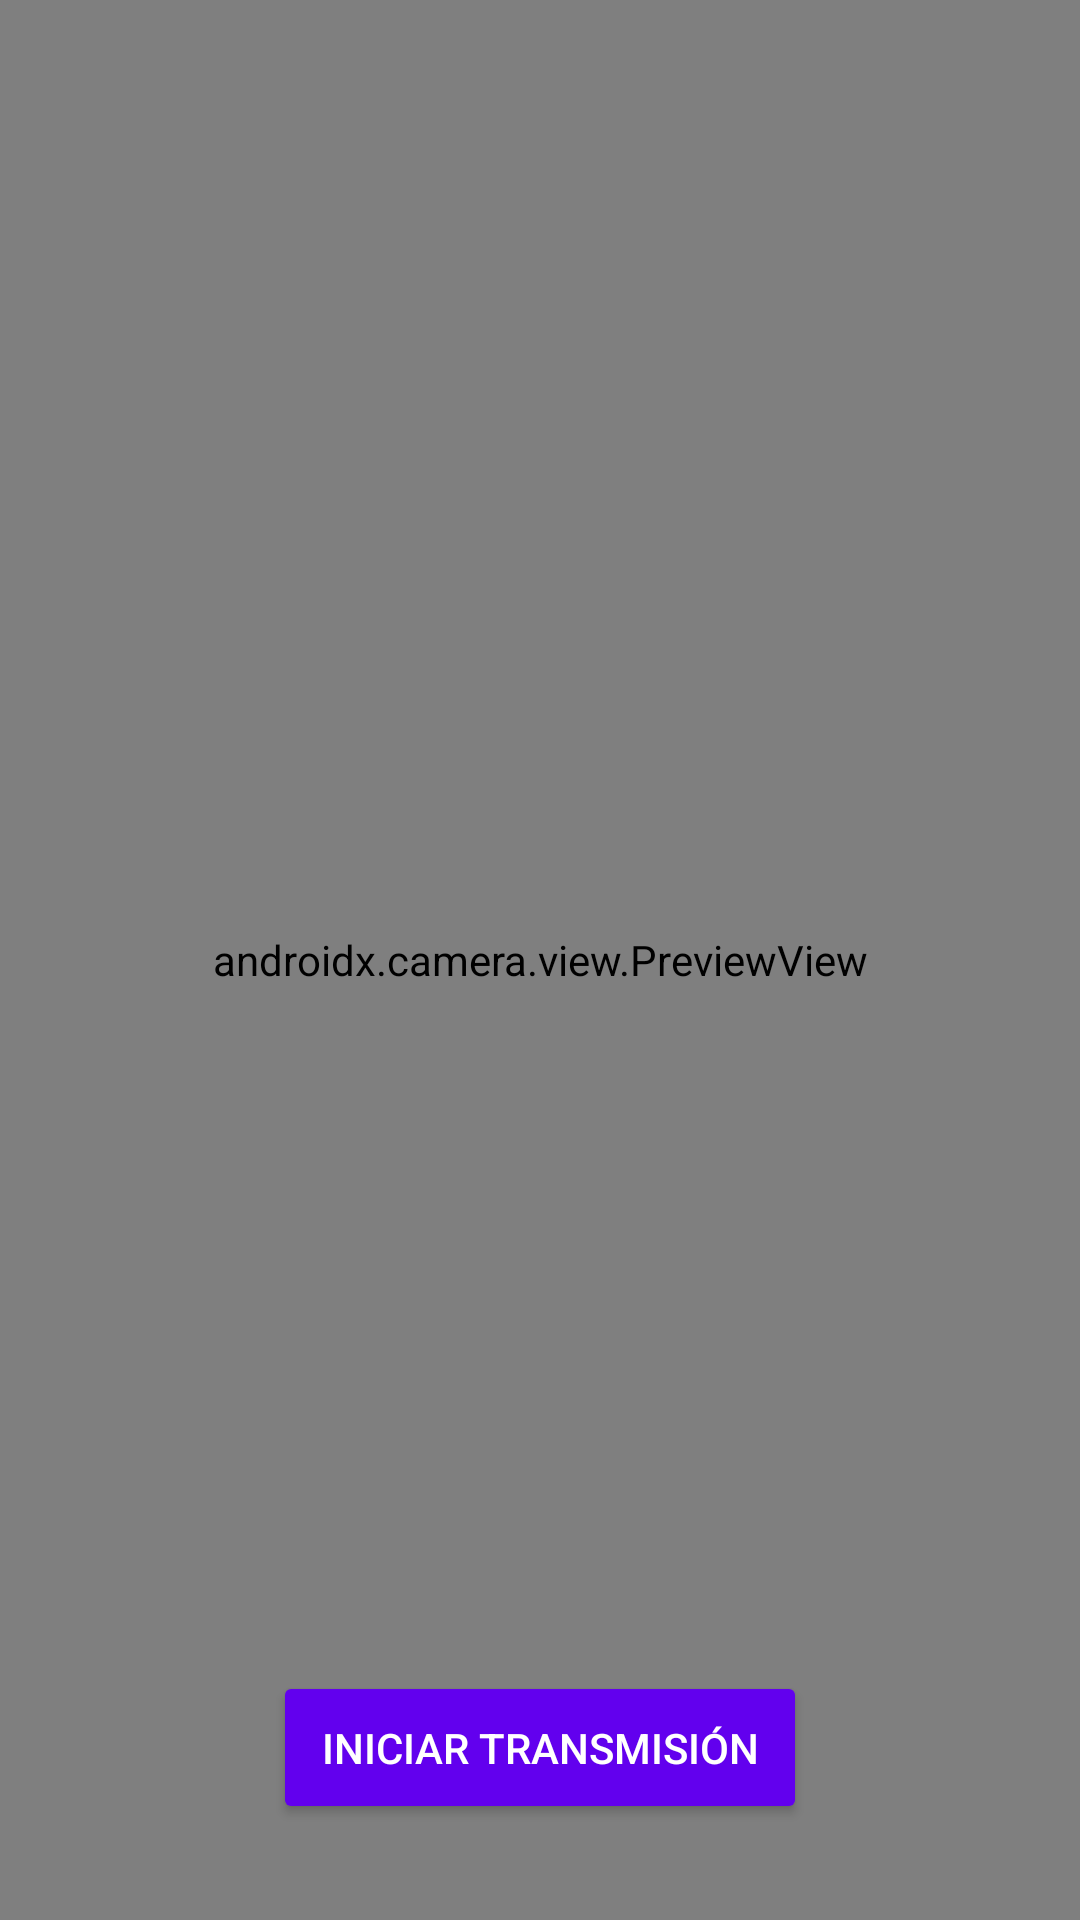

Layout XML and referenced resources for this Android screen:
<!-- AndroidManifest.xml: application theme Theme.StreamIVSTest -->
<!-- res/layout/fragment_streaming.xml -->
<?xml version="1.0" encoding="utf-8"?>
<androidx.constraintlayout.widget.ConstraintLayout xmlns:android="http://schemas.android.com/apk/res/android"
    android:layout_width="match_parent"
    android:layout_height="match_parent"
    xmlns:app="http://schemas.android.com/apk/res-auto">

    <androidx.camera.view.PreviewView
        android:id="@+id/viewFinder"
        android:layout_width="match_parent"
        android:layout_height="match_parent" />

    <Button
        android:id="@+id/btn_broadcast"
        android:layout_width="wrap_content"
        android:layout_height="wrap_content"
        android:text="INICIAR TRANSMISIÓN"
        android:backgroundTint="@color/purple_500"
        android:textColor="@android:color/white"
        android:padding="16dp"
        android:layout_marginBottom="32dp"
        app:layout_constraintBottom_toBottomOf="parent"
        app:layout_constraintStart_toStartOf="parent"
        app:layout_constraintEnd_toEndOf="parent" />

    <ProgressBar
        android:id="@+id/progressBar"
        android:layout_width="wrap_content"
        android:layout_height="wrap_content"
        android:visibility="gone"
        app:layout_constraintBottom_toTopOf="@id/btn_broadcast"
        app:layout_constraintStart_toStartOf="parent"
        app:layout_constraintEnd_toEndOf="parent" />

</androidx.constraintlayout.widget.ConstraintLayout>
<!-- resources referenced by this layout -->
<resources>
  <style name="Theme.StreamIVSTest" parent="Base.Theme.StreamIVSTest" />
  <style name="Base.Theme.StreamIVSTest" parent="Theme.Material3.DayNight.NoActionBar">
          
          
      </style>
  <!-- not gathered from this repository: default colours our renderer supplied (Android Studio template values) -->
  <color name="purple_500">#FF6200EE</color>
</resources>
